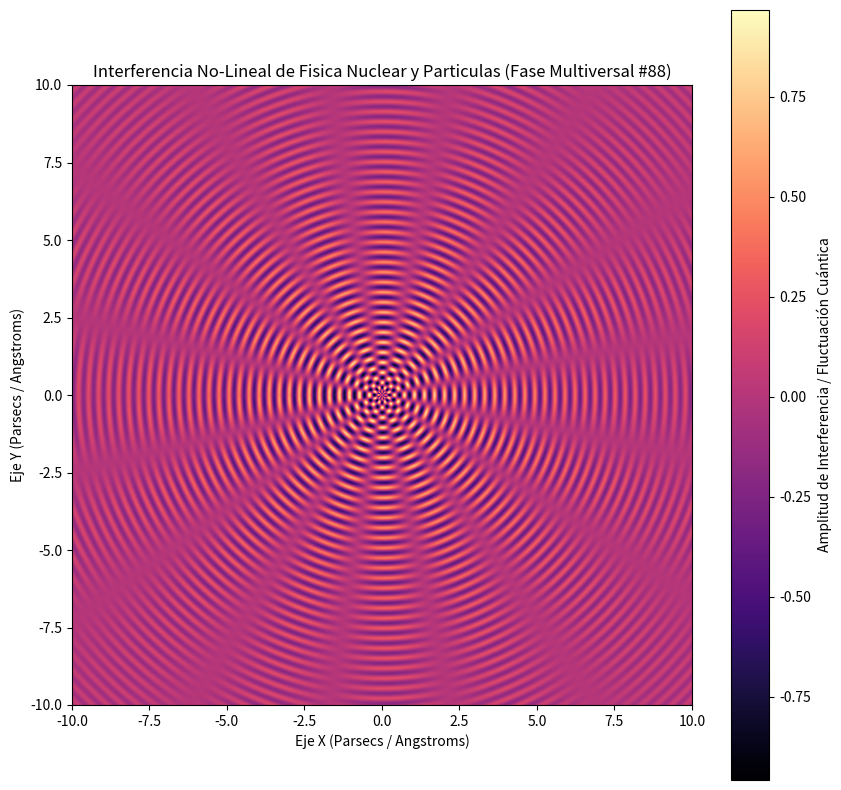

This figure's Python source:
%matplotlib inline
# Simulación Multiversal: Fisica Nuclear y Particulas - Variante 88
import numpy as np
import matplotlib.pyplot as plt

# Parámetros Físicos No-Lineales
omega_1 = 19.389
omega_2 = 8.137
lambda_decay = 0.168
phase_shift = 0.019

x = np.linspace(-10, 10, 800)
y = np.linspace(-10, 10, 800)
X, Y = np.meshgrid(x, y)

# Dinámica de Fluidos / Campos Tensor-Escalares (Fase Multiversal)
R = np.sqrt(X**2 + Y**2) + 1e-5
Z = (np.sin(omega_1 * R + phase_shift) * np.cos(omega_2 * np.arctan2(Y, X))) * np.exp(-lambda_decay * R)

plt.figure(figsize=(10, 10))
plt.imshow(Z, cmap='magma', extent=[-10, 10, -10, 10], origin='lower')
plt.colorbar(label='Amplitud de Interferencia / Fluctuación Cuántica')
plt.title(r'Interferencia No-Lineal de Fisica Nuclear y Particulas (Fase Multiversal #88)')
plt.xlabel('Eje X (Parsecs / Angstroms)')
plt.ylabel('Eje Y (Parsecs / Angstroms)')
plt.show()
